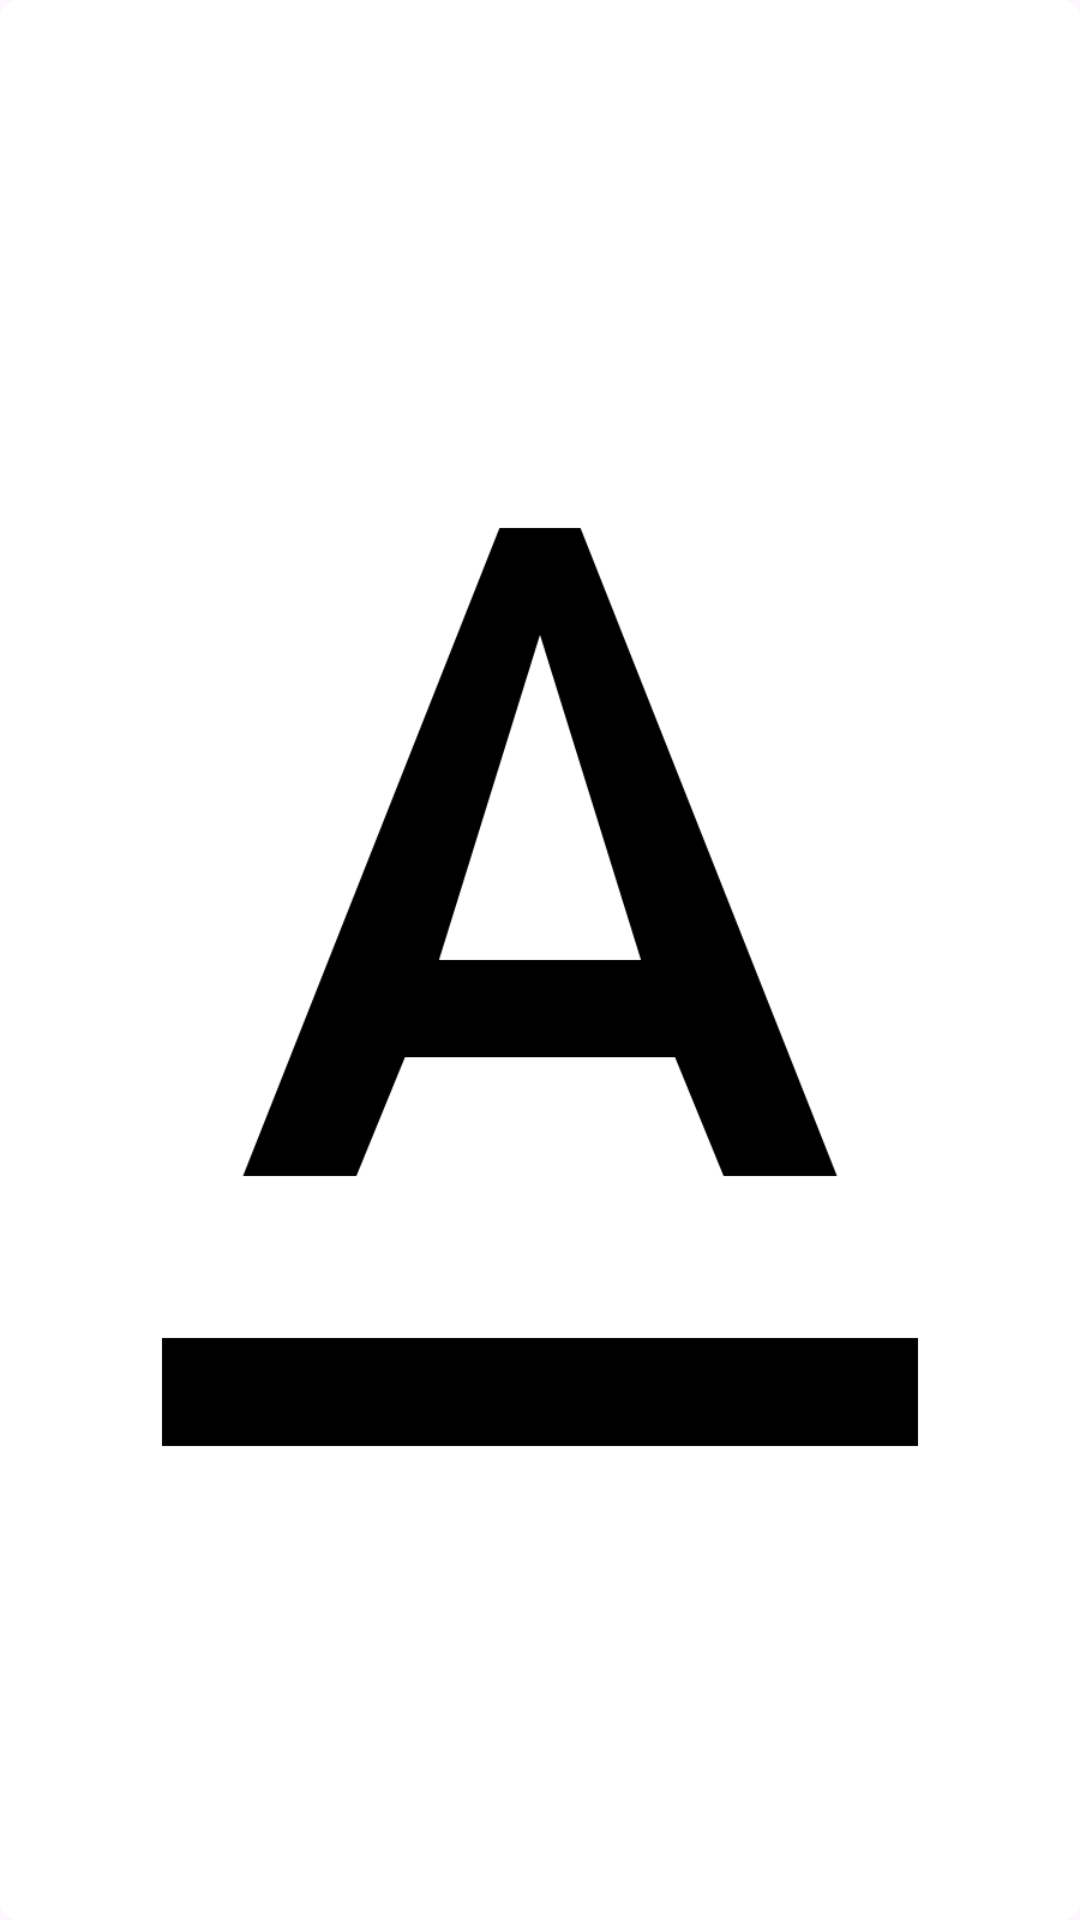

Write the Android layout XML for this screen, with the resource values it uses.
<!-- AndroidManifest.xml: application theme Theme.DroneController -->
<!-- res/layout/mode_dropdown.xml -->
<?xml version="1.0" encoding="utf-8"?>
<LinearLayout
    xmlns:android="http://schemas.android.com/apk/res/android"
    xmlns:app="http://schemas.android.com/apk/res-auto"
    android:layout_width="wrap_content"
    android:layout_height="wrap_content"
    android:background="@drawable/bg_dropdown"
    android:backgroundTint="@color/white"
    android:orientation="vertical">

    <ImageView
        android:id="@+id/modeIcon"
        android:layout_width="match_parent"
        android:layout_height="match_parent"
        android:src="@drawable/ic_text"
        app:tint="@color/black"

        android:scaleX="1.2"
        android:scaleY="1.2"/>

    <TextView
        android:id="@+id/modeText"
        android:layout_width="wrap_content"
        android:layout_height="match_parent"

        android:text="@string/mode"
        android:textSize="0sp"
        android:textColor="@color/black"
        android:gravity="center_vertical"/>


</LinearLayout>
<!-- resources referenced by this layout -->
<resources>
  <color name="black">#ff000000</color>
  <color name="white">#ffffffff</color>
  <!-- drawable bg_dropdown (drawable) -->
  <?xml version="1.0" encoding="utf-8"?>
  <shape
      xmlns:android="http://schemas.android.com/apk/res/android"
      android:shape="rectangle">
  
      <corners android:radius="6dp"/>
  
  </shape>
  <!-- drawable ic_text (drawable) -->
  <vector xmlns:android="http://schemas.android.com/apk/res/android" android:height="24dp" android:tint="#FFFFFF" android:viewportHeight="24" android:viewportWidth="24" android:width="24dp">
  
      <path android:fillColor="@android:color/white" android:pathData="M5,19v2h14v-2L5,19zM9.5,13.8h5l.9,2.2h2.1L12.75,4h-1.5L6.5,16h2.1l0.9,-2.2zM12,5.98L13.87,12h-3.74L12,5.98z"/>
  
  
  </vector>
  <string name="mode">Mode</string>
  <style name="Theme.DroneController" parent="Base.Theme.DroneController" />
  <style name="Base.Theme.DroneController" parent="Theme.Material3.DayNight.NoActionBar">
          
          <item name="colorPrimary">@color/status_bar_background</item>
          <item name="android:navigationBarColor">@color/navigation_bar_background</item>
      </style>
  <color name="status_bar_background">#1e1e1e</color>
  <color name="navigation_bar_background">#ff000000</color>
</resources>
